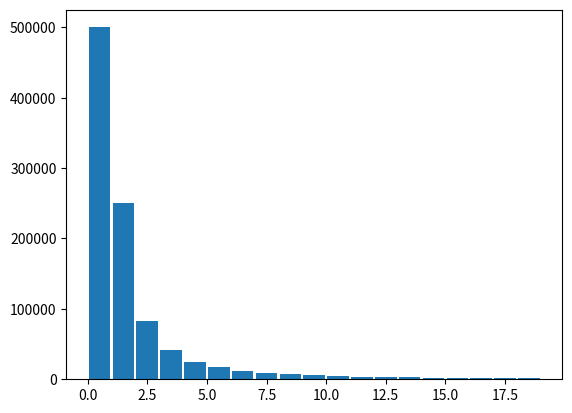

Python code for this plot:
"""
Suppose two numbers are chosen at random from the
range [0, 1], according to the uniform distribution.
Suppose 'p' is the probability that the ratio of the
first number to the second rounds down to an even number.
"""

from numpy import *
from matplotlib.pyplot import *

N = 10**6
x = random.random(N)
y = random.random(N)

a = x / y 
print(a)

p = (floor(a) % 2 == 0 ).mean()
print("Probability: ", p)
# Probability = (1/2)(2 - ln(2)) = 0.6534264097200273

hist(a, range(0, 20), rwidth = 0.9)
show()
